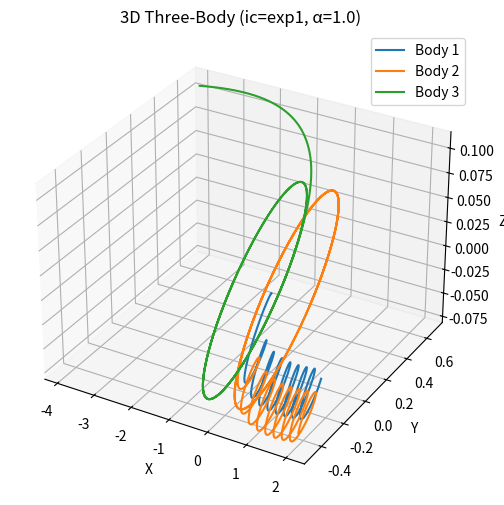

Generate this figure with matplotlib: (Note: this script raises an exception after producing the figure.)
#!/usr/bin/env python3
import argparse, os
import numpy as np
import pandas as pd
from scipy.integrate import solve_ivp
import matplotlib.pyplot as plt
from mpl_toolkits.mplot3d import Axes3D  # noqa

# ---------- 물리 모델 ----------
def three_body_rhs(t, s, G, m1, m2, m3):
    # s = [x1,y1,z1,vx1,vy1,vz1,  x2,y2,z2,vx2,vy2,vz2,  x3,y3,z3,vx3,vy3,vz3]
    x1,y1,z1,vx1,vy1,vz1, x2,y2,z2,vx2,vy2,vz2, x3,y3,z3,vx3,vy3,vz3 = s
    eps = 1e-9
    r12 = np.sqrt((x2-x1)**2 + (y2-y1)**2 + (z2-z1)**2 + eps)
    r13 = np.sqrt((x3-x1)**2 + (y3-y1)**2 + (z3-z1)**2 + eps)
    r23 = np.sqrt((x3-x2)**2 + (y3-y2)**2 + (z3-z2)**2 + eps)

    ax1 = G*m2*(x2-x1)/r12**3 + G*m3*(x3-x1)/r13**3
    ay1 = G*m2*(y2-y1)/r12**3 + G*m3*(y3-y1)/r13**3
    az1 = G*m2*(z2-z1)/r12**3 + G*m3*(z3-z1)/r13**3

    ax2 = G*m1*(x1-x2)/r12**3 + G*m3*(x3-x2)/r23**3
    ay2 = G*m1*(y1-y2)/r12**3 + G*m3*(y3-y2)/r23**3
    az2 = G*m1*(z1-z2)/r12**3 + G*m3*(z3-z2)/r23**3

    ax3 = G*m1*(x1-x3)/r13**3 + G*m2*(x2-x3)/r23**3
    ay3 = G*m1*(y1-y3)/r13**3 + G*m2*(y2-y3)/r23**3
    az3 = G*m1*(z1-z3)/r13**3 + G*m2*(z2-z3)/r23**3

    return [vx1,vy1,vz1, ax1,ay1,az1,
            vx2,vy2,vz2, ax2,ay2,az2,
            vx3,vy3,vz3, ax3,ay3,az3]

def total_energy(s, G, m1, m2, m3):
    x1,y1,z1,vx1,vy1,vz1, x2,y2,z2,vx2,vy2,vz2, x3,y3,z3,vx3,vy3,vz3 = s
    r12 = np.sqrt((x2-x1)**2 + (y2-y1)**2 + (z2-z1)**2)
    r13 = np.sqrt((x3-x1)**2 + (y3-y1)**2 + (z3-z1)**2)
    r23 = np.sqrt((x3-x2)**2 + (y3-y2)**2 + (z3-z2)**2)
    K = 0.5*m1*(vx1**2+vy1**2+vz1**2) + 0.5*m2*(vx2**2+vy2**2+vz2**2) + 0.5*m3*(vx3**2+vy3**2+vz3**2)
    U = -G*m1*m2/r12 - G*m1*m3/r13 - G*m2*m3/r23
    return K+U

# ---------- 초기 조건 ----------
def make_ic(mode="exp1", alpha=1.0):
    # 중심 1개(정지), 좌우 2개가 반대 방향 속도로 공전 시작
    if mode == "exp1":      # 비교적 안정
        s = [0,0,0, 0,0,0,
             1,0,0, 0, 0.6, 0.1,
            -1,0,0, 0,-0.6,-0.1]
    elif mode == "exp2":    # 약한 혼돈
        s = [0,0,0, 0,0,0,
             1,0,0, 0, 0.8, 0.2,
            -1,0,0, 0,-0.5,-0.05]
    elif mode == "exp3":    # 강한 혼돈
        s = [0,0,0, 0,0,0,
             1,0,0, 0, 1.0, 0.4,
            -1,0,0, 0,-0.2, 0.0]
    else:
        raise ValueError("ic mode must be exp1|exp2|exp3")
    # 속도만 스케일
    s[3:6]   = [alpha*v for v in s[3:6]]
    s[9:12]  = [alpha*v for v in s[9:12]]
    s[15:18] = [alpha*v for v in s[15:18]]
    return np.array(s, dtype=float)

# ---------- 실행 ----------
def run(ic_mode, alpha, t_max, dt, out_root):
    G, m1, m2, m3 = 1.0, 1.0, 1.0, 1.0
    s0 = make_ic(ic_mode, alpha)

    t_eval = np.arange(0.0, t_max + 1e-12, dt)
    sol = solve_ivp(
        fun=lambda t, s: three_body_rhs(t, s, G, m1, m2, m3),
        t_span=(0.0, t_max),
        y0=s0,
        method="DOP853",
        t_eval=t_eval,
        rtol=1e-9, atol=1e-12,
    )

    # 데이터프레임 저장
    df = pd.DataFrame({
        "t": sol.t,
        "x1": sol.y[0], "y1": sol.y[1], "z1": sol.y[2],
        "x2": sol.y[6], "y2": sol.y[7], "z2": sol.y[8],
        "x3": sol.y[12], "y3": sol.y[13], "z3": sol.y[14],
    })
    csv_path = os.path.join(out_root, "data", f"threebody3d_{ic_mode}_a{alpha}.csv")
    os.makedirs(os.path.dirname(csv_path), exist_ok=True)
    df.to_csv(csv_path, index=False)

    # 3D 플롯
    fig = plt.figure(figsize=(7,6))
    ax = fig.add_subplot(111, projection="3d")
    ax.plot(df["x1"], df["y1"], df["z1"], label="Body 1")
    ax.plot(df["x2"], df["y2"], df["z2"], label="Body 2")
    ax.plot(df["x3"], df["y3"], df["z3"], label="Body 3")
    ax.set_xlabel("X"); ax.set_ylabel("Y"); ax.set_zlabel("Z")
    ax.set_title(f"3D Three-Body (ic={ic_mode}, α={alpha})")
    ax.legend()
    fig_path = os.path.join(out_root, "figures", f"threebody3d_{ic_mode}_a{alpha}.png")
    fig.savefig(fig_path, dpi=160)
    plt.close(fig)

    # 에너지 드리프트(신뢰도 체크)
    E0 = total_energy(sol.y[:,0], G, m1, m2, m3)
    E = np.array([ total_energy(sol.y[:,i], G, m1, m2, m3) for i in range(sol.y.shape[1]) ])
    drift = (E - E0)/max(1e-12, abs(E0))
    plt.figure(figsize=(7,4))
    plt.plot(sol.t, drift)
    plt.xlabel("Time"); plt.ylabel("Relative Energy Drift")
    plt.title("Total Energy Drift (lower is better)")
    drift_path = os.path.join(out_root, "figures", f"energy_drift_{ic_mode}_a{alpha}.png")
    plt.savefig(drift_path, dpi=160)
    plt.close()

    print(f"[OK] CSV  : {csv_path}")
    print(f"[OK] FIG  : {fig_path}")
    print(f"[OK] DRIFT: {drift_path}")

if __name__ == "__main__":
    p = argparse.ArgumentParser()
    p.add_argument("--ic", choices=["exp1","exp2","exp3"], default="exp1")
    p.add_argument("--alpha", type=float, default=1.0)
    p.add_argument("--tmax", type=float, default=10.0)
    p.add_argument("--dt", type=float, default=0.01)
    p.add_argument("--out", default=".")
    args = p.parse_args()
    run(args.ic, args.alpha, args.tmax, args.dt, args.out)
